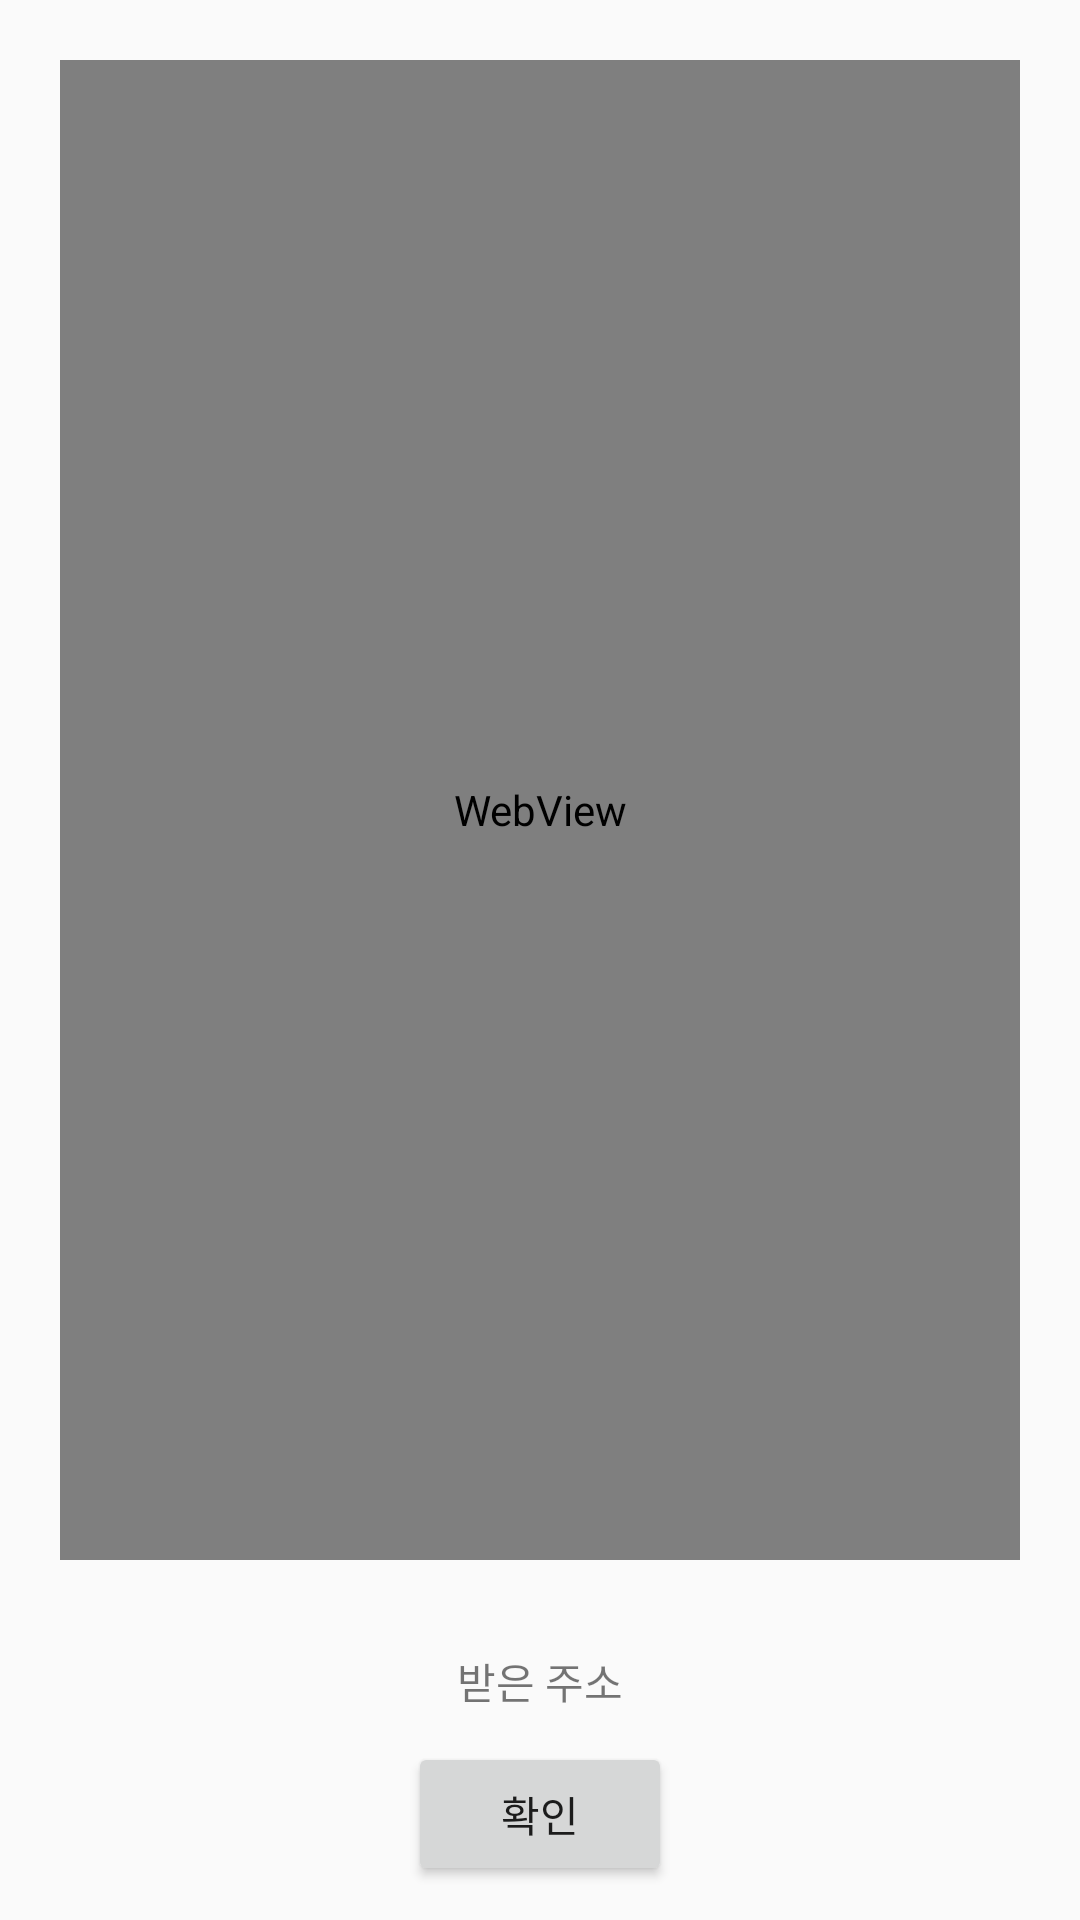

Write the Android layout XML for this screen, with the resource values it uses.
<!-- AndroidManifest.xml: application theme AppTheme.NoActionBar -->
<!-- res/layout/activity_search_address.xml -->
<?xml version="1.0" encoding="utf-8"?>
<LinearLayout xmlns:android="http://schemas.android.com/apk/res/android"
    xmlns:tools="http://schemas.android.com/tools"
    android:id="@+id/activity_main"
    android:layout_width="match_parent"
    android:layout_height="match_parent"
    android:orientation="vertical"
    tools:context=".activities.SearchAddressActivity">


    <WebView
        android:id="@+id/daum_webview"
        android:layout_width="match_parent"
        android:layout_height="500dp"
        android:layout_margin="20dp"/>

    <TextView
        android:id="@+id/txt_address"
        android:gravity="center"
        android:text="받은 주소"
        android:layout_margin="10dp"
        android:layout_width="match_parent"
        android:layout_height="wrap_content"/>
    <Button
        android:id="@+id/saveBtn"
        android:layout_gravity="center"
        android:layout_width="wrap_content"
        android:layout_height="wrap_content"
        android:text="확인" />


</LinearLayout>
<!-- resources referenced by this layout -->
<resources>
  <style name="AppTheme.NoActionBar">
          <item name="windowActionBar">false</item>
          <item name="windowNoTitle">true</item>
      </style>
</resources>
